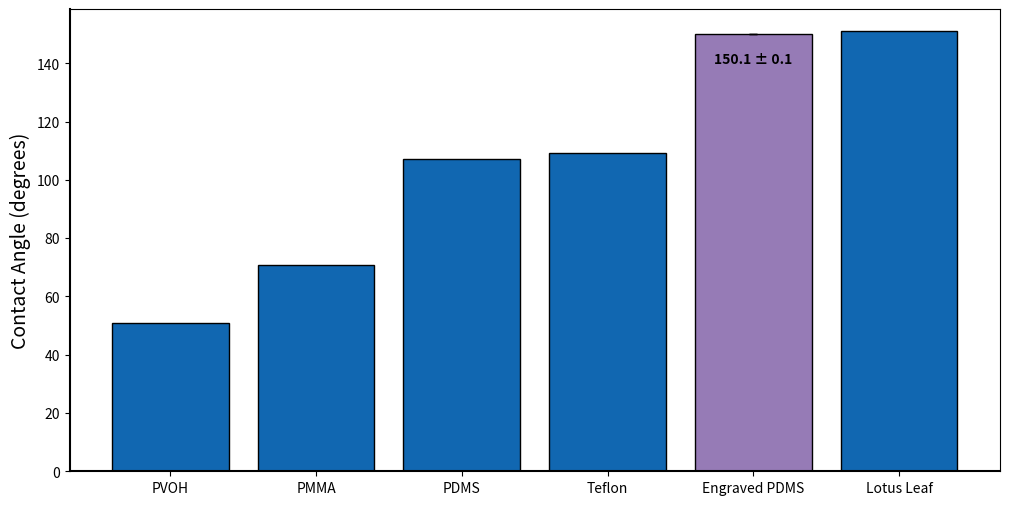

Here is the Python script that generated this plot:
import matplotlib.pyplot as plt

# Define the materials and their contact angles
# https://www.accudynetest.com/polytable_03.html?sortby=contact_angle%20ASC
# https://www.matec-conferences.org/articles/matecconf/pdf/2018/01/matecconf_icmae2017_04004.pdf
materials = ["PVOH", "PMMA", "PDMS",  "Teflon", "Engraved PDMS", "Lotus Leaf"]
angles = [51, 70.9, 107.2, 109.2, 150.1, 151] # Average contact angle for Engraved PDMS
colors = ['#1167b1', '#1167b1', '#1167b1', '#1167b1', '#967bb6', '#1167b1']

# Create a DataFrame to sort the materials and angles
import pandas as pd
df_sorted = pd.DataFrame({"Materials": materials, "Angles": angles, "Colors": colors})
# df_sorted = df_sorted.sort_values("Angles")

# Create the bar chart
plt.figure(figsize=(12, 6))
bars = plt.bar(df_sorted["Materials"], df_sorted["Angles"], color=df_sorted["Colors"], edgecolor='black')
# Add error bar for the sample droplets
plt.errorbar(df_sorted[df_sorted["Materials"] == "Engraved PDMS"].index, angles[-2], yerr=0.10396, capsize=3, color='black', fmt='none')

# Remove the gridlines
plt.grid(False)

# Keep the tick marks on the outside
plt.tick_params(direction='out')

# Thicken the axis lines
plt.gca().spines['bottom'].set_linewidth(1.5)
plt.gca().spines['left'].set_linewidth(1.5)

# Increase the font size for the title, legend, and axis titles
# plt.title("Contact Angles of Engraved PDMS and Reference Materials", fontsize=16)
# plt.xlabel("Materials", fontsize=14)
plt.ylabel("Contact Angle (degrees)", fontsize=14)

# Show the average +/- the deviation at the top of the bar with the same font as the rest of the plot, slightly bigger, and positioned inside the bar, and bolded
plt.text(df_sorted[df_sorted["Materials"] == "Engraved PDMS"].index[0], angles[-2]-10, f"150.1 ± 0.1", ha='center', fontsize=10, fontweight='bold')

# Show the plot
plt.show()